Photos from the image-classification dataset "origin_GH_d2.5_CEO_padding_enhanced.4" in the GitHub repository xin1602/Object_Detection_Tooth. Its 3 classes are: apical lesion, normal, peri-endo lesion.

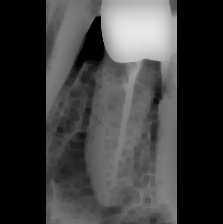
Label: apical lesion

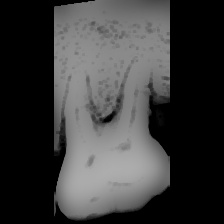
Label: normal

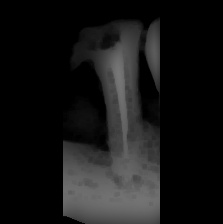
Label: peri-endo lesion

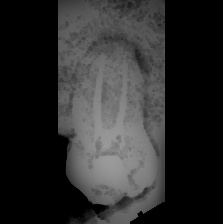
Label: apical lesion

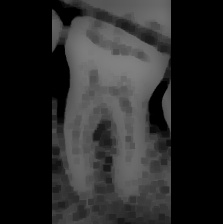
Label: normal

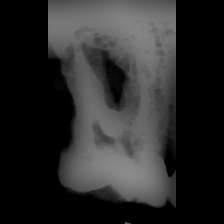
Label: peri-endo lesion
